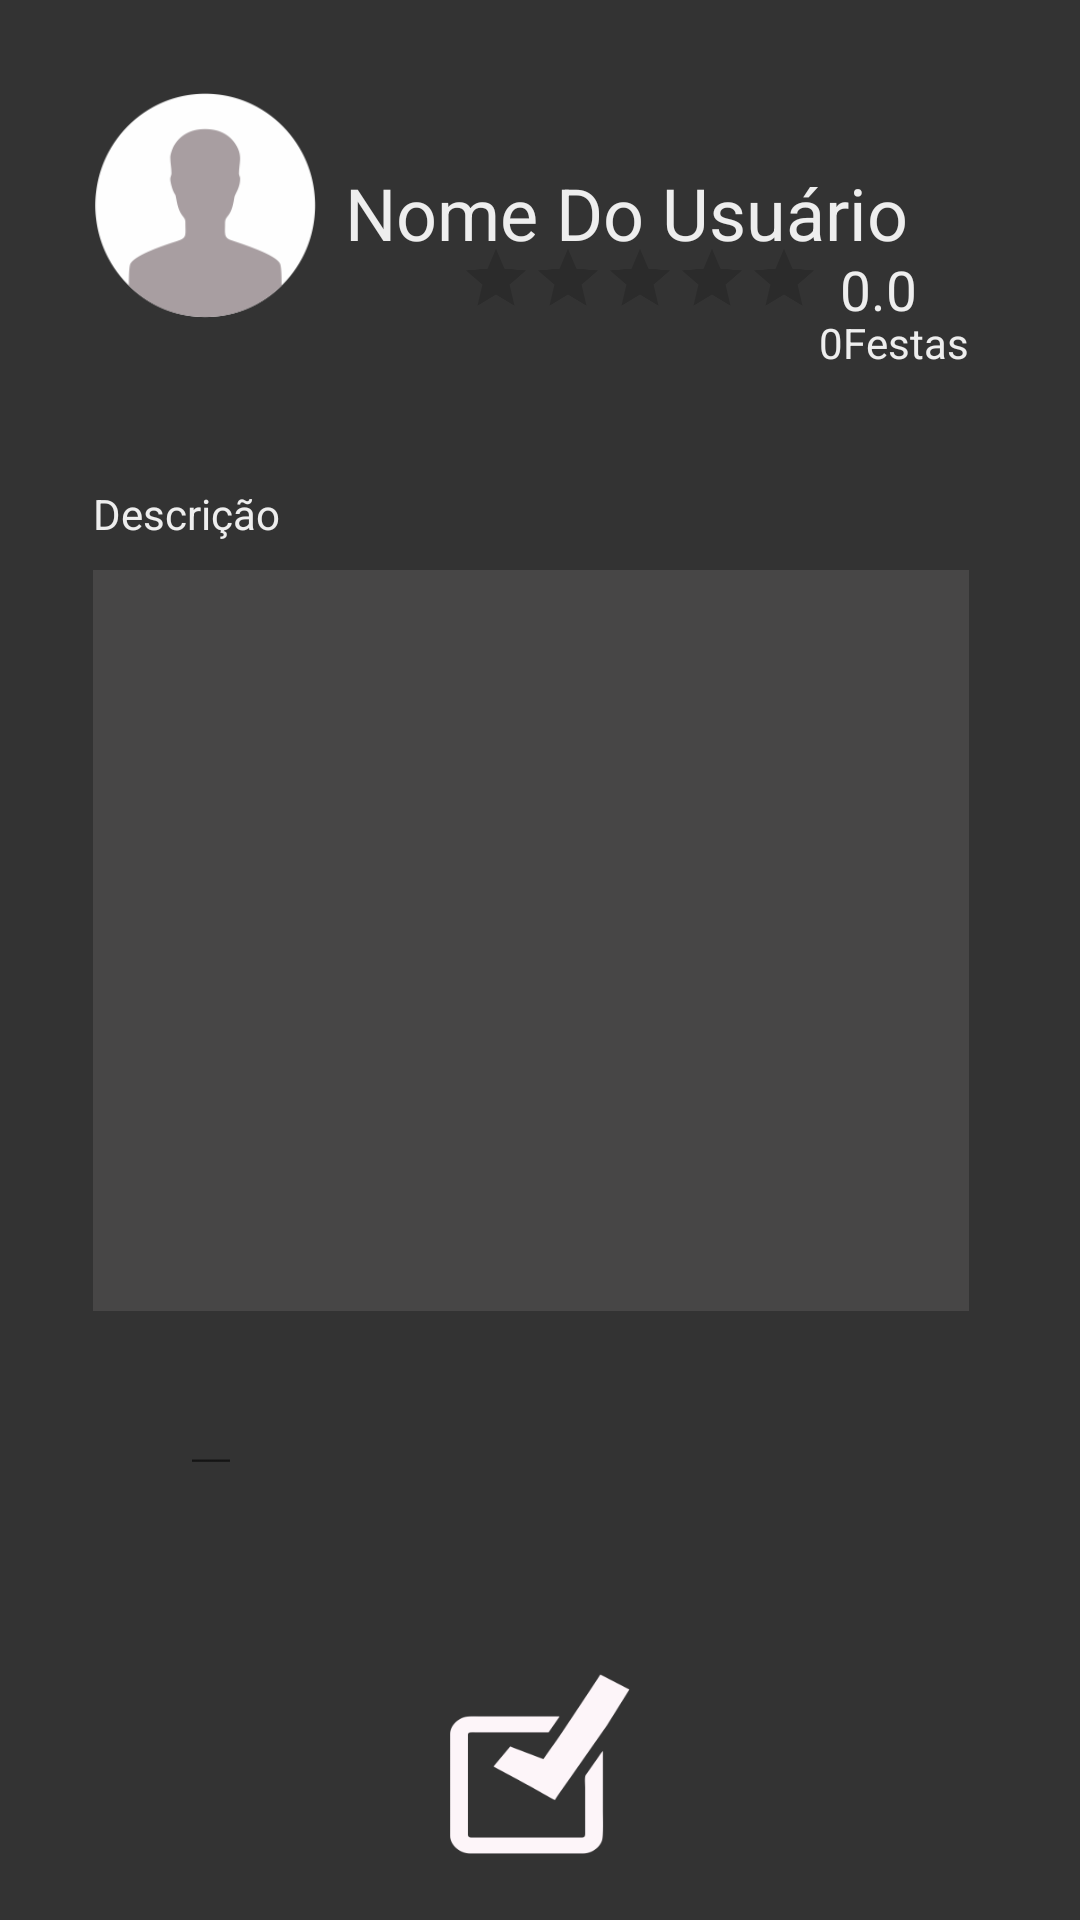

This screen was rendered from an Android layout file. Write that file and the resources it references.
<!-- AndroidManifest.xml: application theme AppTheme -->
<!-- res/layout/activity_editar_perfil.xml -->
<?xml version="1.0" encoding="utf-8"?>
<RelativeLayout xmlns:android="http://schemas.android.com/apk/res/android"
    xmlns:app="http://schemas.android.com/apk/res-auto"
    xmlns:tools="http://schemas.android.com/tools"
    android:layout_width="match_parent" android:layout_height="match_parent"
    android:background="#333">


    <ImageView
        android:layout_width="75dp"
        android:layout_height="75dp"
        app:srcCompat="@drawable/foto"
        android:layout_alignParentTop="true"
        android:layout_alignParentStart="true"
        android:layout_marginStart="31dp"
        android:layout_marginTop="31dp"
        android:id="@+id/foto"
        tools:ignore="ContentDescription" />

    <TextView
        android:layout_width="wrap_content"
        android:layout_height="wrap_content"
        android:text="Nome Do Usuário"
        android:id="@+id/nome_usuario"
        android:textColor="#eee"
        android:textSize="24dp"
        android:layout_marginBottom="19dp"
        android:layout_marginStart="9dp"
        android:layout_alignBottom="@+id/foto"
        android:layout_toEndOf="@+id/foto"
        tools:ignore="HardcodedText,SpUsage" />

    <EditText
        android:text=""
        android:layout_width="wrap_content"
        android:layout_height="wrap_content"
        android:layout_below="@+id/foto"
        android:layout_marginTop="84dp"
        android:background="#474646"
        android:id="@+id/descricao"
        android:layout_marginEnd="37dp"
        android:layout_alignParentBottom="true"
        android:layout_marginBottom="203dp"
        android:layout_alignStart="@+id/foto"
        android:layout_alignParentEnd="true"
        tools:ignore="LabelFor,TextFields" />

    <TextView
        android:text="0.0"
        android:layout_width="wrap_content"
        android:layout_height="wrap_content"
        android:scaleX="1.3"
        android:scaleY="1.3"
        android:textColor="#eee"
        android:id="@+id/nota_text"
        android:layout_above="@+id/descricao"
        android:layout_alignEnd="@+id/nome_usuario"
        tools:ignore="HardcodedText" />

    <TextView
        android:text="Descrição"
        android:layout_width="wrap_content"
        android:layout_height="wrap_content"
        android:textColor="#eee"
        android:layout_below="@+id/nota_estrela"
        android:layout_alignStart="@+id/descricao"
        android:layout_marginTop="38dp"
        android:id="@+id/textdesc"
        tools:ignore="HardcodedText" />

    <TextView
        android:text="Festas"
        android:layout_width="wrap_content"
        android:layout_height="wrap_content"
        android:textColor="#eee"
        android:id="@+id/txtFestas"
        android:layout_alignBottom="@+id/nota_estrela"
        android:layout_alignEnd="@+id/descricao"
        tools:ignore="HardcodedText" />

    <RatingBar
        android:layout_width="wrap_content"
        android:layout_height="wrap_content"
        android:scaleX="0.5"
        android:scaleY="0.5"
        android:rating="0"
        android:id="@+id/nota_estrela"
        android:layout_marginTop="12dp"
        android:layout_alignTop="@+id/nome_usuario"
        android:layout_toEndOf="@+id/textdesc" />

    <TextView
        android:text="0"
        android:layout_width="wrap_content"
        android:layout_height="wrap_content"
        android:textColor="#eee"
        android:id="@+id/qtd_festas"
        android:layout_alignBottom="@+id/nota_estrela"
        android:layout_toStartOf="@+id/txtFestas"
        tools:ignore="HardcodedText" />

    <ImageView
        android:layout_width="20dp"
        android:layout_height="20dp"
        app:srcCompat="@drawable/icontelefone"
        android:layout_alignParentBottom="true"
        android:layout_alignStart="@+id/descricao"
        android:layout_marginBottom="145dp"
        android:id="@+id/icontele"
        tools:ignore="ContentDescription" />

    <EditText
        android:text=""
        android:layout_width="wrap_content"
        android:layout_height="20dp"
        android:textSize="20dp"
        android:textColor="#eee"
        android:id="@+id/contato"
        android:layout_alignBottom="@+id/icontele"
        android:layout_toEndOf="@+id/icontele"
        android:layout_marginStart="9dp"
        tools:ignore="LabelFor,SpUsage,TextFields" />

    <Button
        android:background="@drawable/btnconfirmar"
        android:layout_width="60dp"
        android:layout_height="60dp"
        android:layout_marginBottom="22dp"
        android:id="@+id/button2"
        android:layout_alignParentBottom="true"
        android:layout_centerHorizontal="true" />


</RelativeLayout>
<!-- resources referenced by this layout -->
<resources>
  <!-- drawable btnconfirmar: png bitmap (drawable, 7934 bytes) -->
  <!-- drawable foto: png bitmap (drawable, 10717 bytes) -->
  <style name="AppTheme" parent="Theme.AppCompat.Light.DarkActionBar">
  
  
          
          <item name="colorPrimary">@color/ColorPrimary</item>
          <item name="colorPrimaryDark">@color/ColorPrimaryDark</item>
  
  
   </style>
  <color name="ColorPrimary">#FF4081</color>
  <color name="ColorPrimaryDark">#FF4081</color>
</resources>
